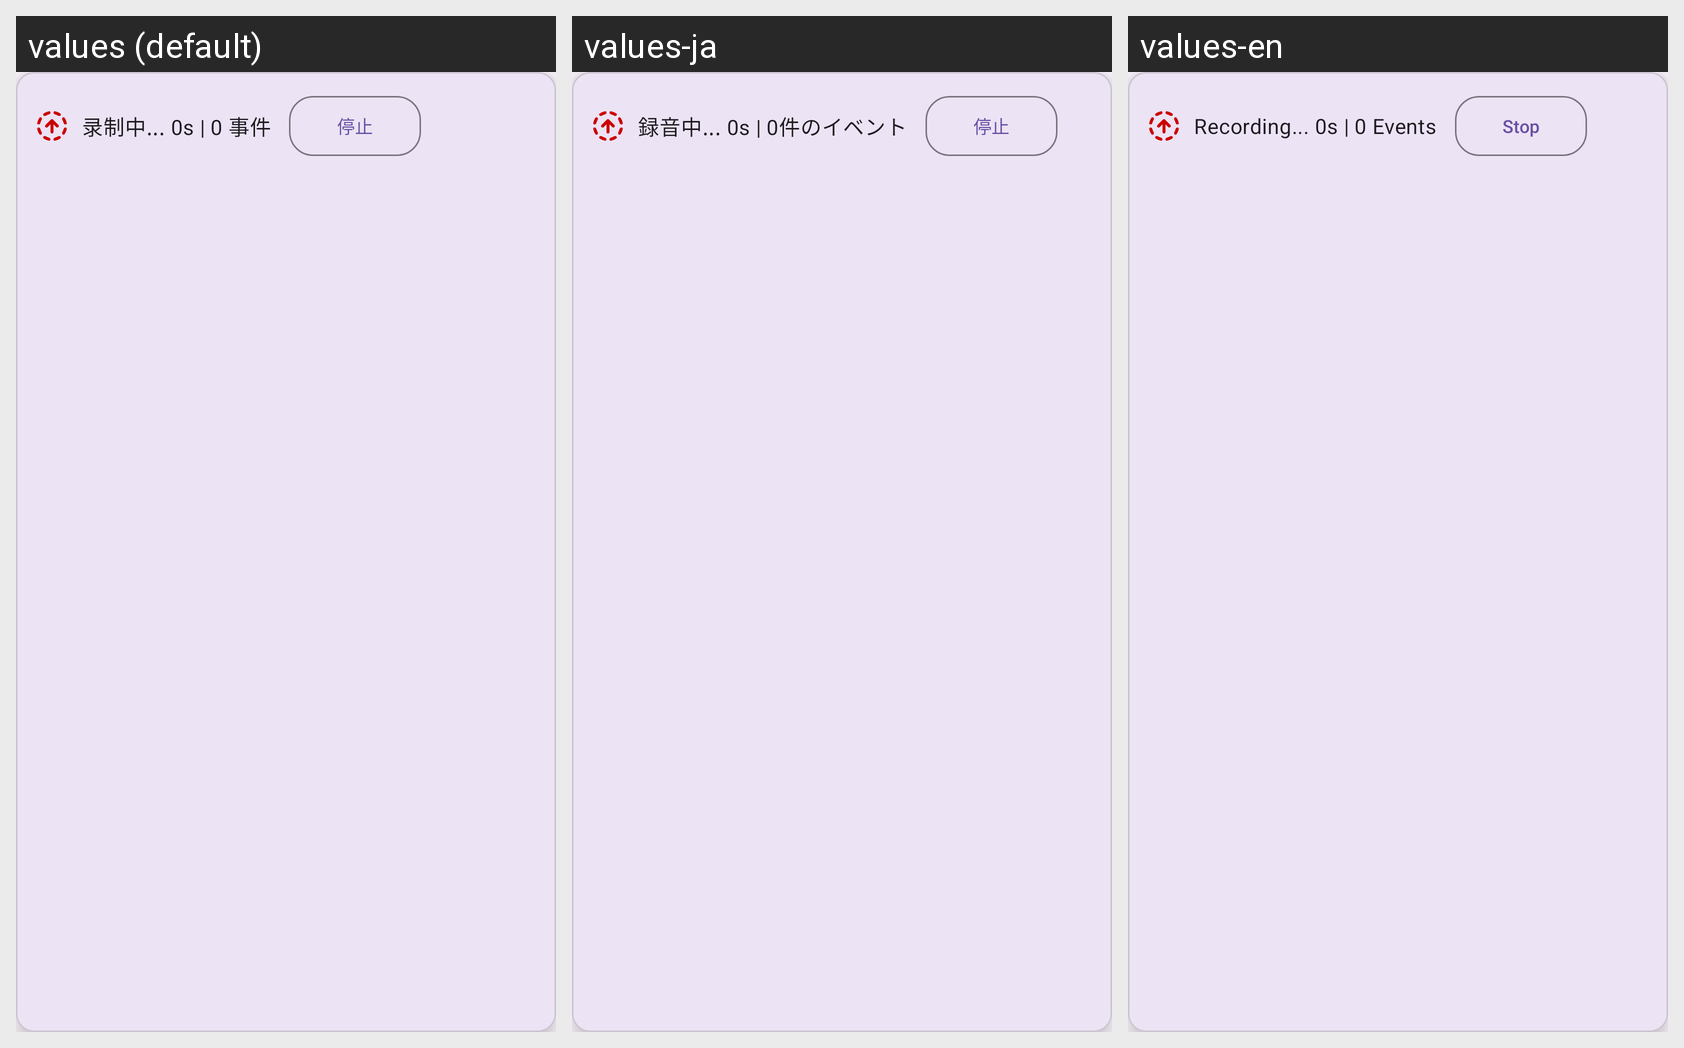

This grid shows one Android layout under several languages. Give, for every string resource on the screen, its name, the default text and each shown locale's text.
Android screen res/layout/layout_touch_record_hint.xml rendered under 3 locales, left to right: values (default), values-ja, values-en. Device: Nexus 5 (rendered at 1080×1920; each locale shown at half size, 540×960, under a caption strip naming it); theme Theme.vFlow.
Strings drawn on this screen, with the default value and each locale's value (text and hints the layout hard-codes, and strings that could not be matched under every locale, appear in the picture but are not listed):

text_recording_status
  values: 录制中... 0s | 0 事件
  values-ja: 録音中... 0s | 0件のイベント
  values-en: Recording... 0s | 0 Events

button_stop
  values: 停止
  values-ja: 停止
  values-en: Stop
